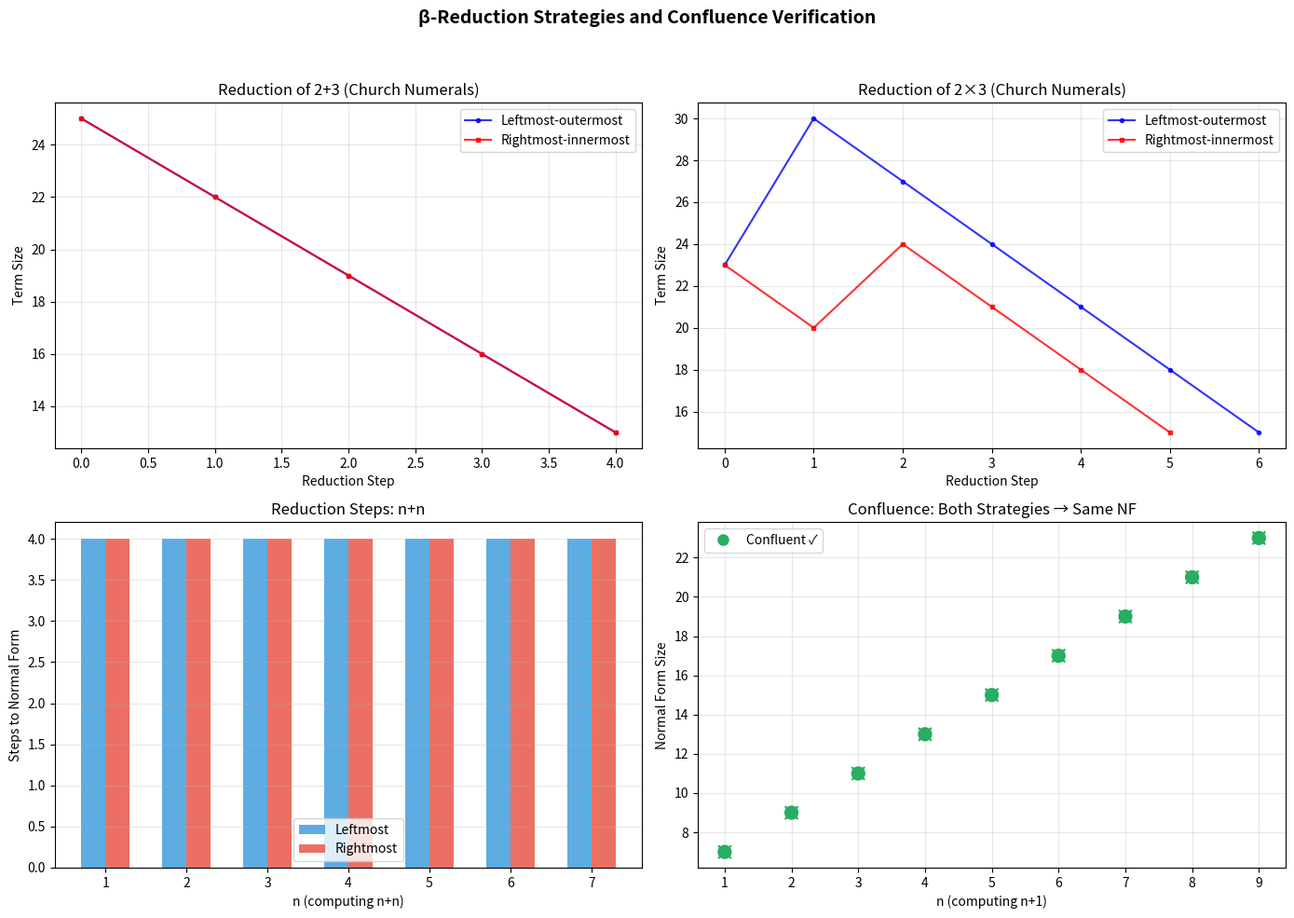

Here is the Python script that generated this plot:
#!/usr/bin/env python3
"""
Visualization: β-Normalization Reduction Paths

Shows how different reduction strategies converge to the same normal form
in a confluent system. Plots reduction step counts and term sizes during
normalization for Church numeral arithmetic.
"""

import matplotlib
matplotlib.use('Agg')
import matplotlib.pyplot as plt
import numpy as np


# ============================================================================
# Self-contained term algebra
# ============================================================================

class Term:
    def __init__(self, kind, var_id=0, left=None, right=None, body=None):
        self.kind = kind
        self.var_id = var_id
        self.left = left
        self.right = right
        self.body = body

    @staticmethod
    def var(i): return Term('VAR', var_id=i)
    @staticmethod
    def app(s, t): return Term('APP', left=s, right=t)
    @staticmethod
    def lam(b): return Term('LAM', body=b)

    def size(self):
        if self.kind == 'VAR': return 1
        if self.kind == 'APP': return 1 + self.left.size() + self.right.size()
        return 1 + self.body.size()

    def __eq__(self, other):
        if not isinstance(other, Term): return False
        if self.kind != other.kind: return False
        if self.kind == 'VAR': return self.var_id == other.var_id
        if self.kind == 'APP': return self.left == other.left and self.right == other.right
        return self.body == other.body


def _rename(rho, t):
    if t.kind == 'VAR': return Term.var(rho(t.var_id))
    if t.kind == 'APP': return Term.app(_rename(rho, t.left), _rename(rho, t.right))
    lift = lambda n: 0 if n == 0 else rho(n-1) + 1
    return Term.lam(_rename(lift, t.body))

def _subst(t, sigma):
    if t.kind == 'VAR': return sigma(t.var_id)
    if t.kind == 'APP': return Term.app(_subst(t.left, sigma), _subst(t.right, sigma))
    lift = lambda n: Term.var(0) if n == 0 else _rename(lambda k: k+1, sigma(n-1))
    return Term.lam(_subst(t.body, lift))

def _beta(body, arg):
    single = lambda n: arg if n == 0 else Term.var(n-1)
    return _subst(body, single)


def leftmost_reduce(t):
    """Leftmost-outermost β-reduction."""
    if t.kind == 'APP' and t.left.kind == 'LAM':
        return _beta(t.left.body, t.right)
    if t.kind == 'APP':
        r = leftmost_reduce(t.left)
        if r is not None: return Term.app(r, t.right)
        r = leftmost_reduce(t.right)
        if r is not None: return Term.app(t.left, r)
    if t.kind == 'LAM':
        r = leftmost_reduce(t.body)
        if r is not None: return Term.lam(r)
    return None

def rightmost_reduce(t):
    """Rightmost-innermost β-reduction."""
    if t.kind == 'APP':
        r = rightmost_reduce(t.right)
        if r is not None: return Term.app(t.left, r)
        r = rightmost_reduce(t.left)
        if r is not None: return Term.app(r, t.right)
        if t.left.kind == 'LAM':
            return _beta(t.left.body, t.right)
    if t.kind == 'LAM':
        r = rightmost_reduce(t.body)
        if r is not None: return Term.lam(r)
    return None


def trace_reduction(t, strategy, fuel=300):
    """Trace a reduction sequence, recording sizes."""
    sizes = [t.size()]
    current = t
    for _ in range(fuel):
        r = strategy(current)
        if r is None: break
        current = r
        sizes.append(current.size())
    return sizes


# ============================================================================
# Church numerals
# ============================================================================

def church(n):
    body = Term.var(0)
    for _ in range(n):
        body = Term.app(Term.var(1), body)
    return Term.lam(Term.lam(body))

def church_add(m, n):
    f, x = Term.var(1), Term.var(0)
    nfx = Term.app(Term.app(n, f), x)
    return Term.lam(Term.lam(Term.app(Term.app(m, f), nfx)))

def church_mul(m, n):
    f = Term.var(1)
    nf = Term.app(n, f)
    return Term.lam(Term.lam(Term.app(Term.app(m, nf), Term.var(0))))


# ============================================================================
# Generate data
# ============================================================================

fig, axes = plt.subplots(2, 2, figsize=(14, 10))

# Plot 1: Reduction paths for 2+3
ax = axes[0, 0]
t = church_add(church(2), church(3))
left_sizes = trace_reduction(t, leftmost_reduce)
right_sizes = trace_reduction(t, rightmost_reduce)

ax.plot(range(len(left_sizes)), left_sizes, 'b-o', markersize=3,
        label='Leftmost-outermost', alpha=0.8)
ax.plot(range(len(right_sizes)), right_sizes, 'r-s', markersize=3,
        label='Rightmost-innermost', alpha=0.8)
ax.set_xlabel('Reduction Step')
ax.set_ylabel('Term Size')
ax.set_title('Reduction of 2+3 (Church Numerals)')
ax.legend()
ax.grid(True, alpha=0.3)

# Plot 2: Reduction paths for 2×3
ax = axes[0, 1]
t = church_mul(church(2), church(3))
left_sizes = trace_reduction(t, leftmost_reduce)
right_sizes = trace_reduction(t, rightmost_reduce)

ax.plot(range(len(left_sizes)), left_sizes, 'b-o', markersize=3,
        label='Leftmost-outermost', alpha=0.8)
ax.plot(range(len(right_sizes)), right_sizes, 'r-s', markersize=3,
        label='Rightmost-innermost', alpha=0.8)
ax.set_xlabel('Reduction Step')
ax.set_ylabel('Term Size')
ax.set_title('Reduction of 2×3 (Church Numerals)')
ax.legend()
ax.grid(True, alpha=0.3)

# Plot 3: Steps to normal form vs input
ax = axes[1, 0]
ns = range(1, 8)
left_steps = []
right_steps = []
for n in ns:
    t = church_add(church(n), church(n))
    ls = trace_reduction(t, leftmost_reduce)
    rs = trace_reduction(t, rightmost_reduce)
    left_steps.append(len(ls) - 1)
    right_steps.append(len(rs) - 1)

ax.bar(np.array(list(ns)) - 0.15, left_steps, 0.3,
       label='Leftmost', color='#3498db', alpha=0.8)
ax.bar(np.array(list(ns)) + 0.15, right_steps, 0.3,
       label='Rightmost', color='#e74c3c', alpha=0.8)
ax.set_xlabel('n (computing n+n)')
ax.set_ylabel('Steps to Normal Form')
ax.set_title('Reduction Steps: n+n')
ax.legend()
ax.grid(True, alpha=0.3, axis='y')

# Plot 4: Confluence verification
ax = axes[1, 1]
confluent_results = []
for n in range(1, 10):
    t = church_add(church(n), church(1))
    ls = trace_reduction(t, leftmost_reduce)
    rs = trace_reduction(t, rightmost_reduce)
    # Check if they converge to same normal form (same final size)
    same_nf = ls[-1] == rs[-1]
    confluent_results.append((n, ls[-1], rs[-1], same_nf))

ns_plot = [r[0] for r in confluent_results]
left_final = [r[1] for r in confluent_results]
right_final = [r[2] for r in confluent_results]
colors = ['#27ae60' if r[3] else '#e74c3c' for r in confluent_results]

ax.scatter(ns_plot, left_final, c=colors, s=100, marker='o', label='Left NF size', zorder=5)
ax.scatter(ns_plot, right_final, c=colors, s=100, marker='x', label='Right NF size', zorder=5)
ax.set_xlabel('n (computing n+1)')
ax.set_ylabel('Normal Form Size')
ax.set_title('Confluence: Both Strategies → Same NF')

# Add legend for confluence status
import matplotlib.lines as mlines
green_dot = mlines.Line2D([], [], color='#27ae60', marker='o', linestyle='None',
                           markersize=8, label='Confluent ✓')
ax.legend(handles=[green_dot])
ax.grid(True, alpha=0.3)

fig.suptitle('β-Reduction Strategies and Confluence Verification',
             fontsize=14, fontweight='bold')
plt.tight_layout(rect=[0, 0, 1, 0.95])
plt.savefig('normalization_paths.png', dpi=150, bbox_inches='tight')
print("Saved: normalization_paths.png")
